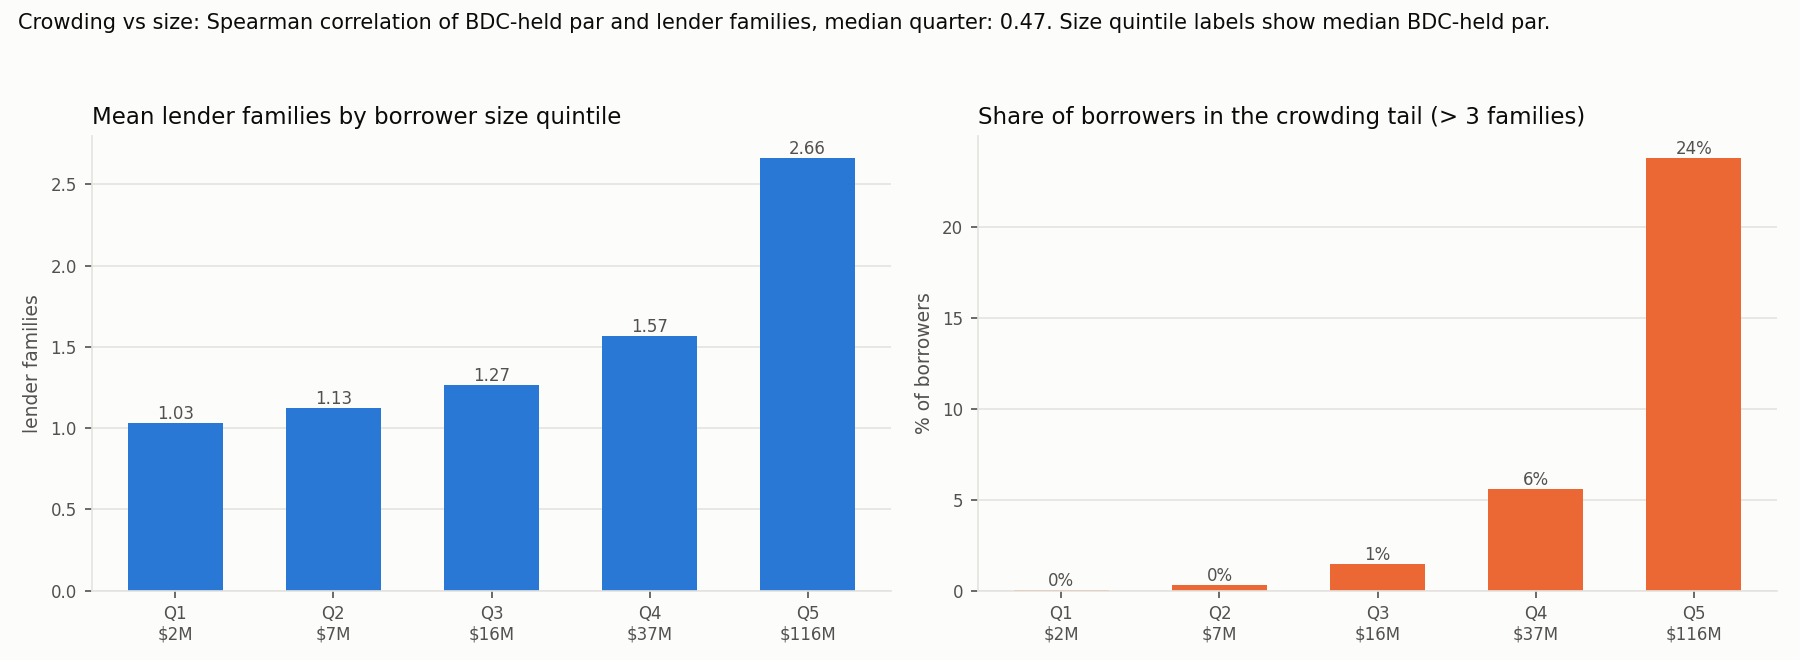

Data behind this chart, as committed beside it:
size_quintile, borrowers, mean_families, share_in_tail, median_par_musd, spearman_size_vs_families_median_q
1, 20689, 1.032, 0.000145, 1.777, 0.4712
2, 20681, 1.126, 0.00295, 6.944, 0.4712
3, 20682, 1.265, 0.01446, 16.48, 0.4712
4, 20681, 1.568, 0.05575, 36.83, 0.4712
5, 20687, 2.664, 0.238, 115.6, 0.4712
